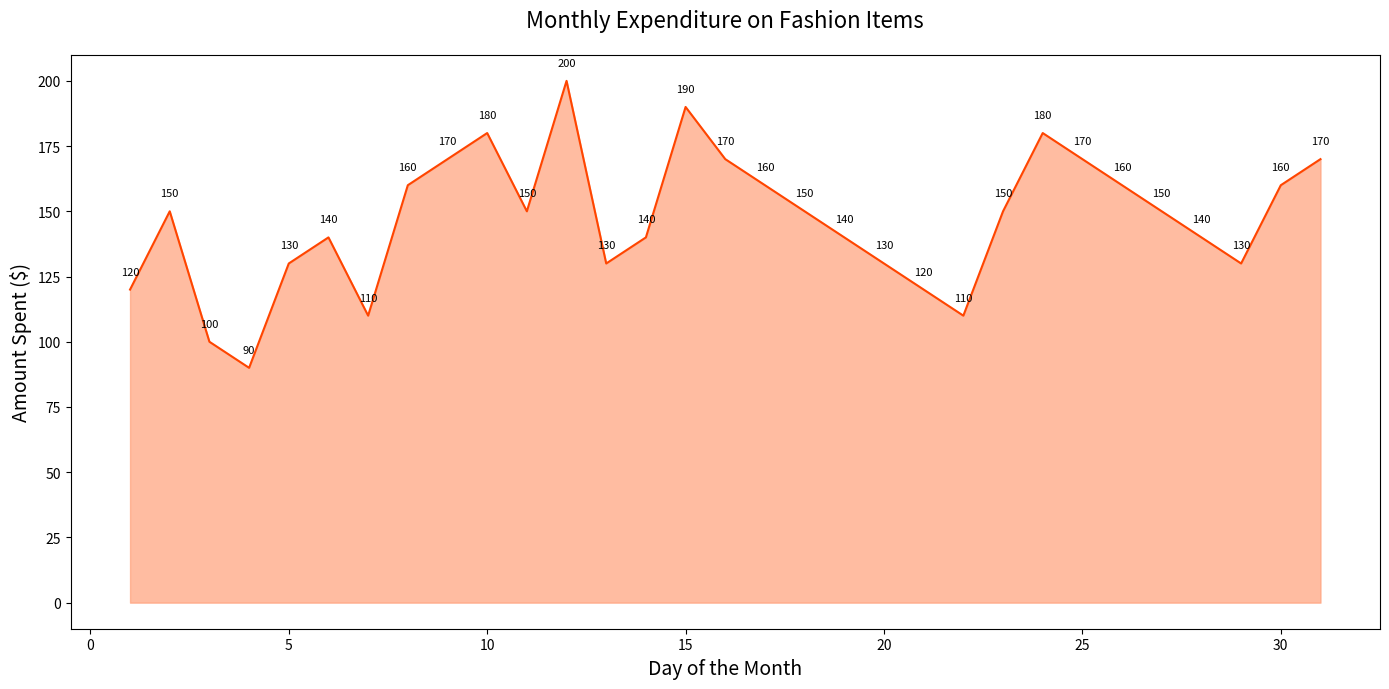

Reproduce this figure in Python.

import matplotlib.pyplot as plt
import pandas as pd

# Data
data = {
    'Month': [1, 2, 3, 4, 5, 6, 7, 8, 9, 10, 11, 12, 13, 14, 15, 16, 17, 18, 19, 20, 21, 22, 23, 24, 25, 26, 27, 28, 29, 30, 31],
    'Amount_Spent': [120, 150, 100, 90, 130, 140, 110, 160, 170, 180, 150, 200, 130, 140, 190, 170, 160, 150, 140, 130, 120, 110, 150, 180, 170, 160, 150, 140, 130, 160, 170]
}

df = pd.DataFrame(data)

# Plot
plt.figure(figsize=(14, 7))
plt.fill_between(df['Month'], df['Amount_Spent'], color='#FFA07A', alpha=0.7)
plt.plot(df['Month'], df['Amount_Spent'], color='#FF4500')

# Annotations
for i in range(len(df)):
    plt.text(df['Month'][i], df['Amount_Spent'][i] + 5, str(df['Amount_Spent'][i]), ha='center', va='bottom', fontsize=8)

# Title and labels
plt.title('Monthly Expenditure on Fashion Items', fontsize=16, pad=20)
plt.xlabel('Day of the Month', fontsize=14)
plt.ylabel('Amount Spent ($)', fontsize=14)

# Adjust layout to prevent overlap
plt.tight_layout()

# Show plot
plt.show()
